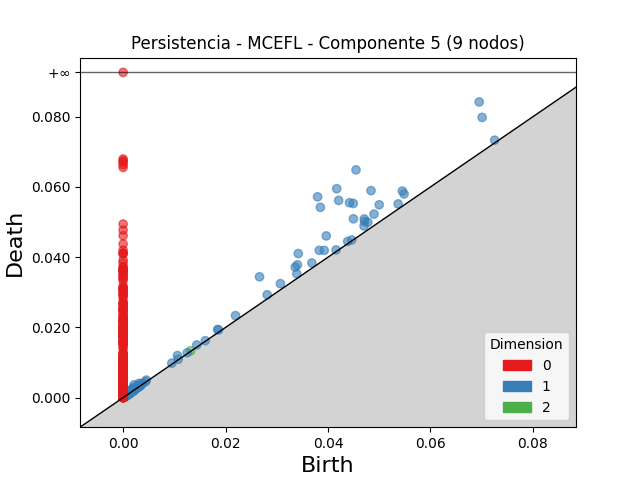

Source data for this figure (header and first rows):
dimension, birth, death
2, 0.001498, 0.001718
2, 0.001486, 0.001685
2, 0.001271, 0.001443
2, 0.0132, 0.01337
2, 0.002159, 0.002303
2, 0.001502, 0.001624
2, 0.002226, 0.002348
2, 0.001831, 0.001934
2, 0.001325, 0.001425
2, 0.001361, 0.00146
2, 0.001525, 0.001617
2, 0.002086, 0.002171
2, 0.001596, 0.001671
2, 0.001436, 0.001508
2, 0.002065, 0.002136
2, 0.001442, 0.001512
2, 0.0007282, 0.0007969
2, 0.001941, 0.002008
2, 0.001827, 0.001888
2, 0.001709, 0.001767
2, 0.002107, 0.002164
2, 0.00105, 0.001094
2, 0.001579, 0.001622
2, 0.00158, 0.001623
2, 0.001458, 0.001497
2, 0.00202, 0.002053
2, 0.001789, 0.00182
2, 0.001013, 0.001043
2, 0.001298, 0.001327
2, 0.001289, 0.001317
2, 0.001319, 0.001347
2, 0.001267, 0.001294
2, 0.00114, 0.001166
2, 0.00118, 0.001203
2, 0.000701, 0.0007222
2, 0.001218, 0.001238
2, 0.001308, 0.001328
2, 0.001322, 0.001341
2, 0.001348, 0.001367
2, 0.001733, 0.001749
2, 0.001381, 0.001396
2, 0.00115, 0.001165
2, 0.00112, 0.001134
2, 0.0009097, 0.0009234
2, 0.0008923, 0.0009059
2, 0.001885, 0.001898
2, 0.00145, 0.001463
2, 0.002104, 0.002115
2, 0.001455, 0.001467
2, 0.002012, 0.002023
2, 0.0008305, 0.0008414
2, 0.002004, 0.002014
2, 0.001441, 0.001451
2, 0.00096, 0.0009684
2, 0.0007119, 0.0007193
2, 0.001113, 0.00112
2, 0.001298, 0.001305
2, 0.001326, 0.001332
2, 0.0009426, 0.0009484
2, 0.0009953, 0.0009996
... 3,428 more rows
